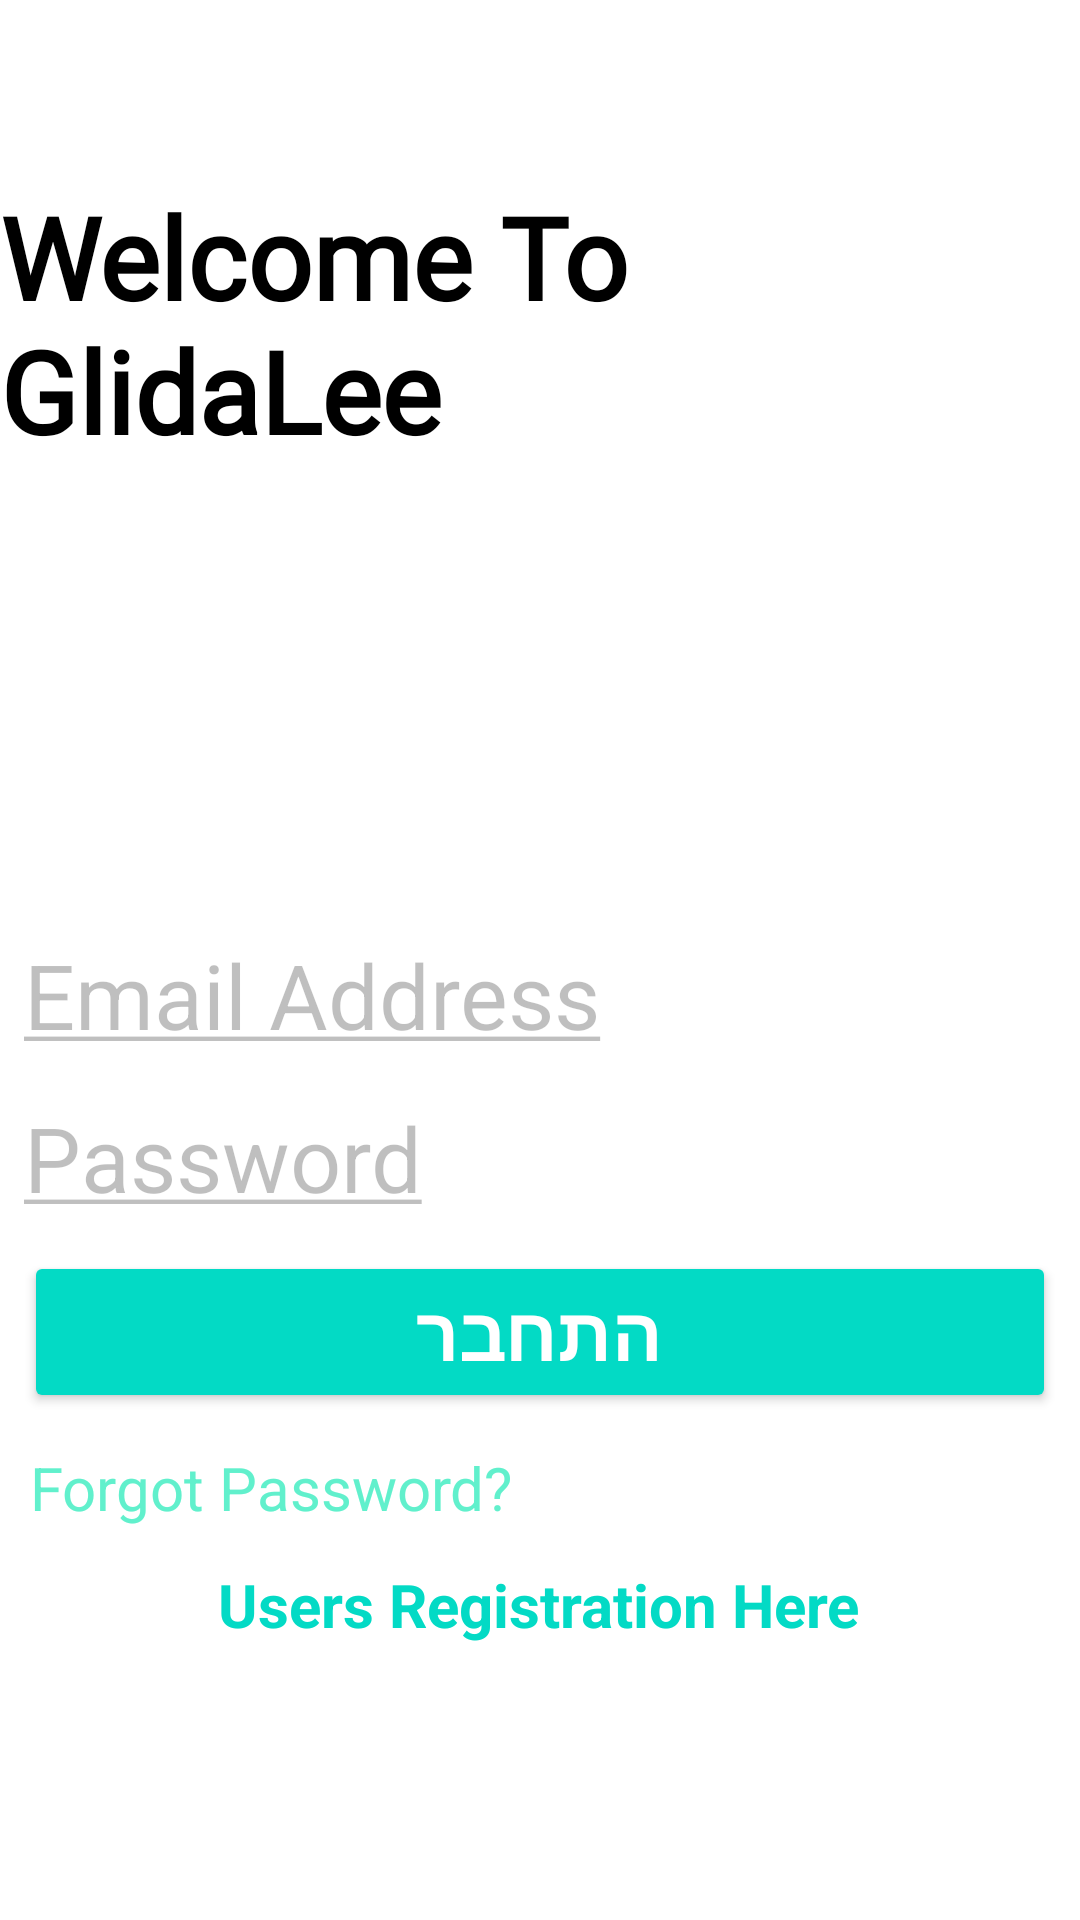

Write the Android layout XML for this screen, with the resource values it uses.
<!-- AndroidManifest.xml: application theme Theme.MyLastApplication -->
<!-- res/layout/activity_main_login_user.xml -->
<?xml version="1.0" encoding="utf-8"?>
<androidx.constraintlayout.widget.ConstraintLayout xmlns:android="http://schemas.android.com/apk/res/android"
    xmlns:app="http://schemas.android.com/apk/res-auto"
    xmlns:tools="http://schemas.android.com/tools"
    android:layout_width="match_parent"
    android:layout_height="match_parent"
    android:background="@color/background"
    tools:context=".UserMainActivityLogin">

    <TextView
        android:id="@+id/txtViewLogoMain1"
        android:layout_width="wrap_content"
        android:layout_height="wrap_content"
        android:layout_marginStart="24dp"
        android:layout_marginLeft="24dp"
        android:layout_marginEnd="24dp"
        android:layout_marginRight="24dp"
        android:fontFamily="@font/abril_fatface"
        android:text="@string/app_name_on_screen"
        android:textColor="@color/black"
        android:textSize="38sp"
        android:textStyle="bold"
        app:layout_constraintBottom_toBottomOf="parent"
        app:layout_constraintEnd_toEndOf="parent"
        app:layout_constraintStart_toStartOf="parent"
        app:layout_constraintTop_toTopOf="parent"
        app:layout_constraintVertical_bias="0.11" />

    <EditText
        android:id="@+id/editTextTextEmailAddress"
        android:layout_width="0dp"
        android:layout_height="wrap_content"
        android:layout_marginStart="8dp"
        android:layout_marginLeft="8dp"
        android:layout_marginTop="156dp"
        android:layout_marginEnd="8dp"
        android:layout_marginRight="8dp"
        android:background="#85FFFFFF"
        android:ems="10"
        android:hint="@string/email_address"
        android:inputType="textEmailAddress"
        android:textAllCaps="false"
        android:textColorHint="#40000000"
        android:textSize="30sp"
        app:layout_constraintBottom_toBottomOf="parent"
        app:layout_constraintEnd_toEndOf="parent"
        app:layout_constraintHorizontal_bias="0.0"
        app:layout_constraintStart_toStartOf="parent"
        app:layout_constraintTop_toBottomOf="@+id/txtViewLogoMain1"
        app:layout_constraintVertical_bias="0.0" />

    <EditText
        android:id="@+id/editTextNumberPassword"
        android:layout_width="0dp"
        android:layout_height="wrap_content"
        android:layout_marginStart="8dp"
        android:layout_marginLeft="8dp"
        android:layout_marginEnd="8dp"
        android:layout_marginRight="8dp"
        android:background="#85FFFFFF"
        android:ems="10"
        android:hint="@string/password"
        android:inputType="numberPassword"
        android:textColorHint="@color/txtColorHint"
        android:textSize="30sp"
        app:layout_constraintBottom_toBottomOf="parent"
        app:layout_constraintEnd_toEndOf="parent"
        app:layout_constraintHorizontal_bias="0.0"
        app:layout_constraintStart_toStartOf="parent"
        app:layout_constraintTop_toBottomOf="@+id/editTextTextEmailAddress"
        app:layout_constraintVertical_bias="0.056" />

    <Button
        android:id="@+id/buttonLoginUserReg"
        android:layout_width="0dp"
        android:layout_height="wrap_content"
        android:layout_marginStart="8dp"
        android:layout_marginLeft="8dp"
        android:layout_marginEnd="8dp"
        android:layout_marginRight="8dp"
        android:text="@string/login"
        android:textColor="@color/btnTxtColor"
        android:textSize="25sp"
        android:textStyle="bold"
        app:backgroundTint="@color/teal_200"
        app:layout_constraintBottom_toBottomOf="parent"
        app:layout_constraintEnd_toEndOf="parent"
        app:layout_constraintHorizontal_bias="0.0"
        app:layout_constraintStart_toStartOf="parent"
        app:layout_constraintTop_toBottomOf="@+id/editTextNumberPassword"
        app:layout_constraintVertical_bias="0.061" />

    <TextView
        android:id="@+id/forgotPasswordBtnUser"
        android:layout_width="wrap_content"
        android:layout_height="wrap_content"
        android:text="@string/forgot_your_password"
        android:textColor="#B21DE9B6"
        android:textSize="20sp"
        app:layout_constraintBottom_toBottomOf="parent"
        app:layout_constraintEnd_toEndOf="parent"
        app:layout_constraintHorizontal_bias="0.051"
        app:layout_constraintStart_toStartOf="parent"
        app:layout_constraintTop_toBottomOf="@+id/buttonLoginUserReg"
        app:layout_constraintVertical_bias="0.08" />

    <ProgressBar
        android:id="@+id/progressBar1"
        style="?android:attr/progressBarStyle"
        android:layout_width="103dp"
        android:layout_height="104dp"
        android:visibility="invisible"
        app:layout_constraintBottom_toBottomOf="@+id/buttonLoginUserReg"
        app:layout_constraintEnd_toEndOf="parent"
        app:layout_constraintStart_toStartOf="parent"
        app:layout_constraintTop_toTopOf="@+id/editTextTextEmailAddress" />

    <TextView
        android:layout_width="wrap_content"
        android:layout_height="wrap_content"
        app:layout_constraintBottom_toTopOf="@+id/editTextTextEmailAddress"
        app:layout_constraintEnd_toEndOf="parent"
        app:layout_constraintStart_toStartOf="parent"
        app:layout_constraintTop_toBottomOf="@+id/txtViewLogoMain1"
        app:layout_constraintVertical_bias="0.185" />

    <TextView
        android:id="@+id/textViewRegisterUser"
        android:layout_width="wrap_content"
        android:layout_height="wrap_content"
        android:text="@string/registerUserTxt"
        android:textColor="@color/teal_200"
        android:textSize="20sp"
        android:textStyle="bold"
        app:layout_constraintBottom_toBottomOf="parent"
        app:layout_constraintEnd_toEndOf="parent"
        app:layout_constraintHorizontal_bias="0.498"
        app:layout_constraintStart_toStartOf="parent"
        app:layout_constraintTop_toTopOf="@+id/editTextTextEmailAddress"
        app:layout_constraintVertical_bias="0.696" />

</androidx.constraintlayout.widget.ConstraintLayout>
<!-- resources referenced by this layout -->
<resources>
  <color name="background">#FFFFFFFF</color>
  <color name="black">#FF000000</color>
  <color name="btnTxtColor">#FFFFFFFF</color>
  <color name="teal_200">#FF03DAC5</color>
  <color name="txtColorHint">#40000000</color>
  <string name="app_name_on_screen">Welcome To GlidaLee</string>
  <string name="email_address"><u>Email Address</u></string>
  <string name="forgot_your_password">Forgot Password?</string>
  <string name="login">התחבר</string>
  <string name="password"><u>Password</u></string>
  <string name="registerUserTxt">Users Registration Here</string>
  <style name="Theme.MyLastApplication" parent="Theme.MaterialComponents.DayNight.NoActionBar">
          
          <item name="colorPrimary">@color/teal_200</item>
          <item name="colorPrimaryVariant">@color/teal_200</item>
          <item name="colorOnPrimary">@color/teal_200</item>
          
          <item name="colorSecondary">@color/teal_200</item>
          <item name="colorSecondaryVariant">@color/teal_700</item>
          <item name="colorOnSecondary">@color/black</item>
          
          <item name="android:statusBarColor" tools:targetApi="l">?attr/colorPrimaryVariant</item>
          
      </style>
  <color name="teal_700">#FF018786</color>
</resources>
